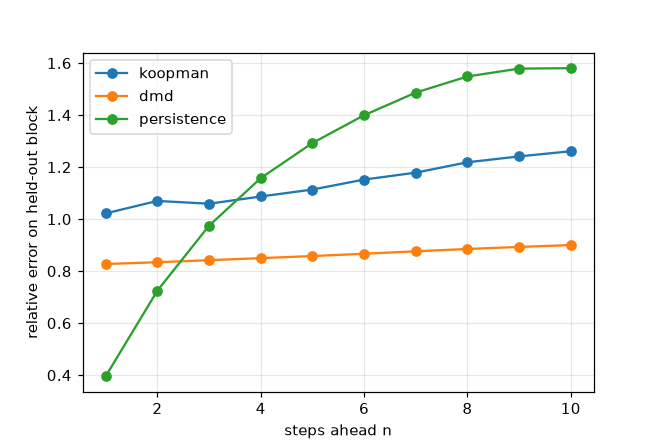

Source data for this figure (header and first rows):
n_steps, koopman, dmd, persistence
1, 1.022, 0.8274, 0.396
2, 1.07, 0.8341, 0.7251
3, 1.059, 0.8421, 0.9747
4, 1.087, 0.8499, 1.157
5, 1.114, 0.8579, 1.293
6, 1.152, 0.8668, 1.399
7, 1.179, 0.8762, 1.486
8, 1.218, 0.8851, 1.548
9, 1.241, 0.893, 1.579
10, 1.261, 0.9001, 1.58
